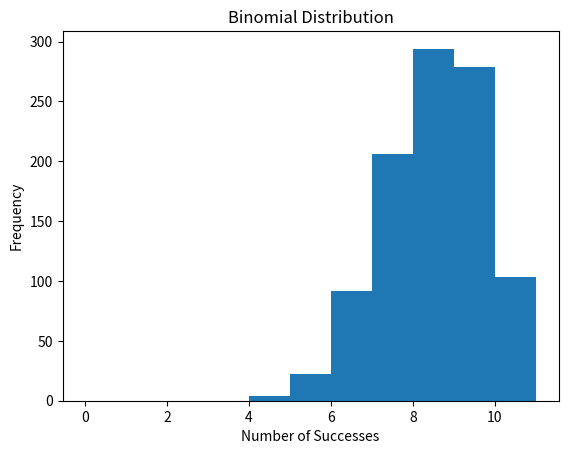

Generate this figure with matplotlib:
import numpy as np

n = 10
p = 0.8

results = np.random.binomial(
    n,
    p,
    size=1000
)

print(results)

import matplotlib.pyplot as plt

plt.hist(
    results,
    bins=range(0, n + 2)
)

plt.title("Binomial Distribution")
plt.xlabel("Number of Successes")
plt.ylabel("Frequency")

plt.show()
